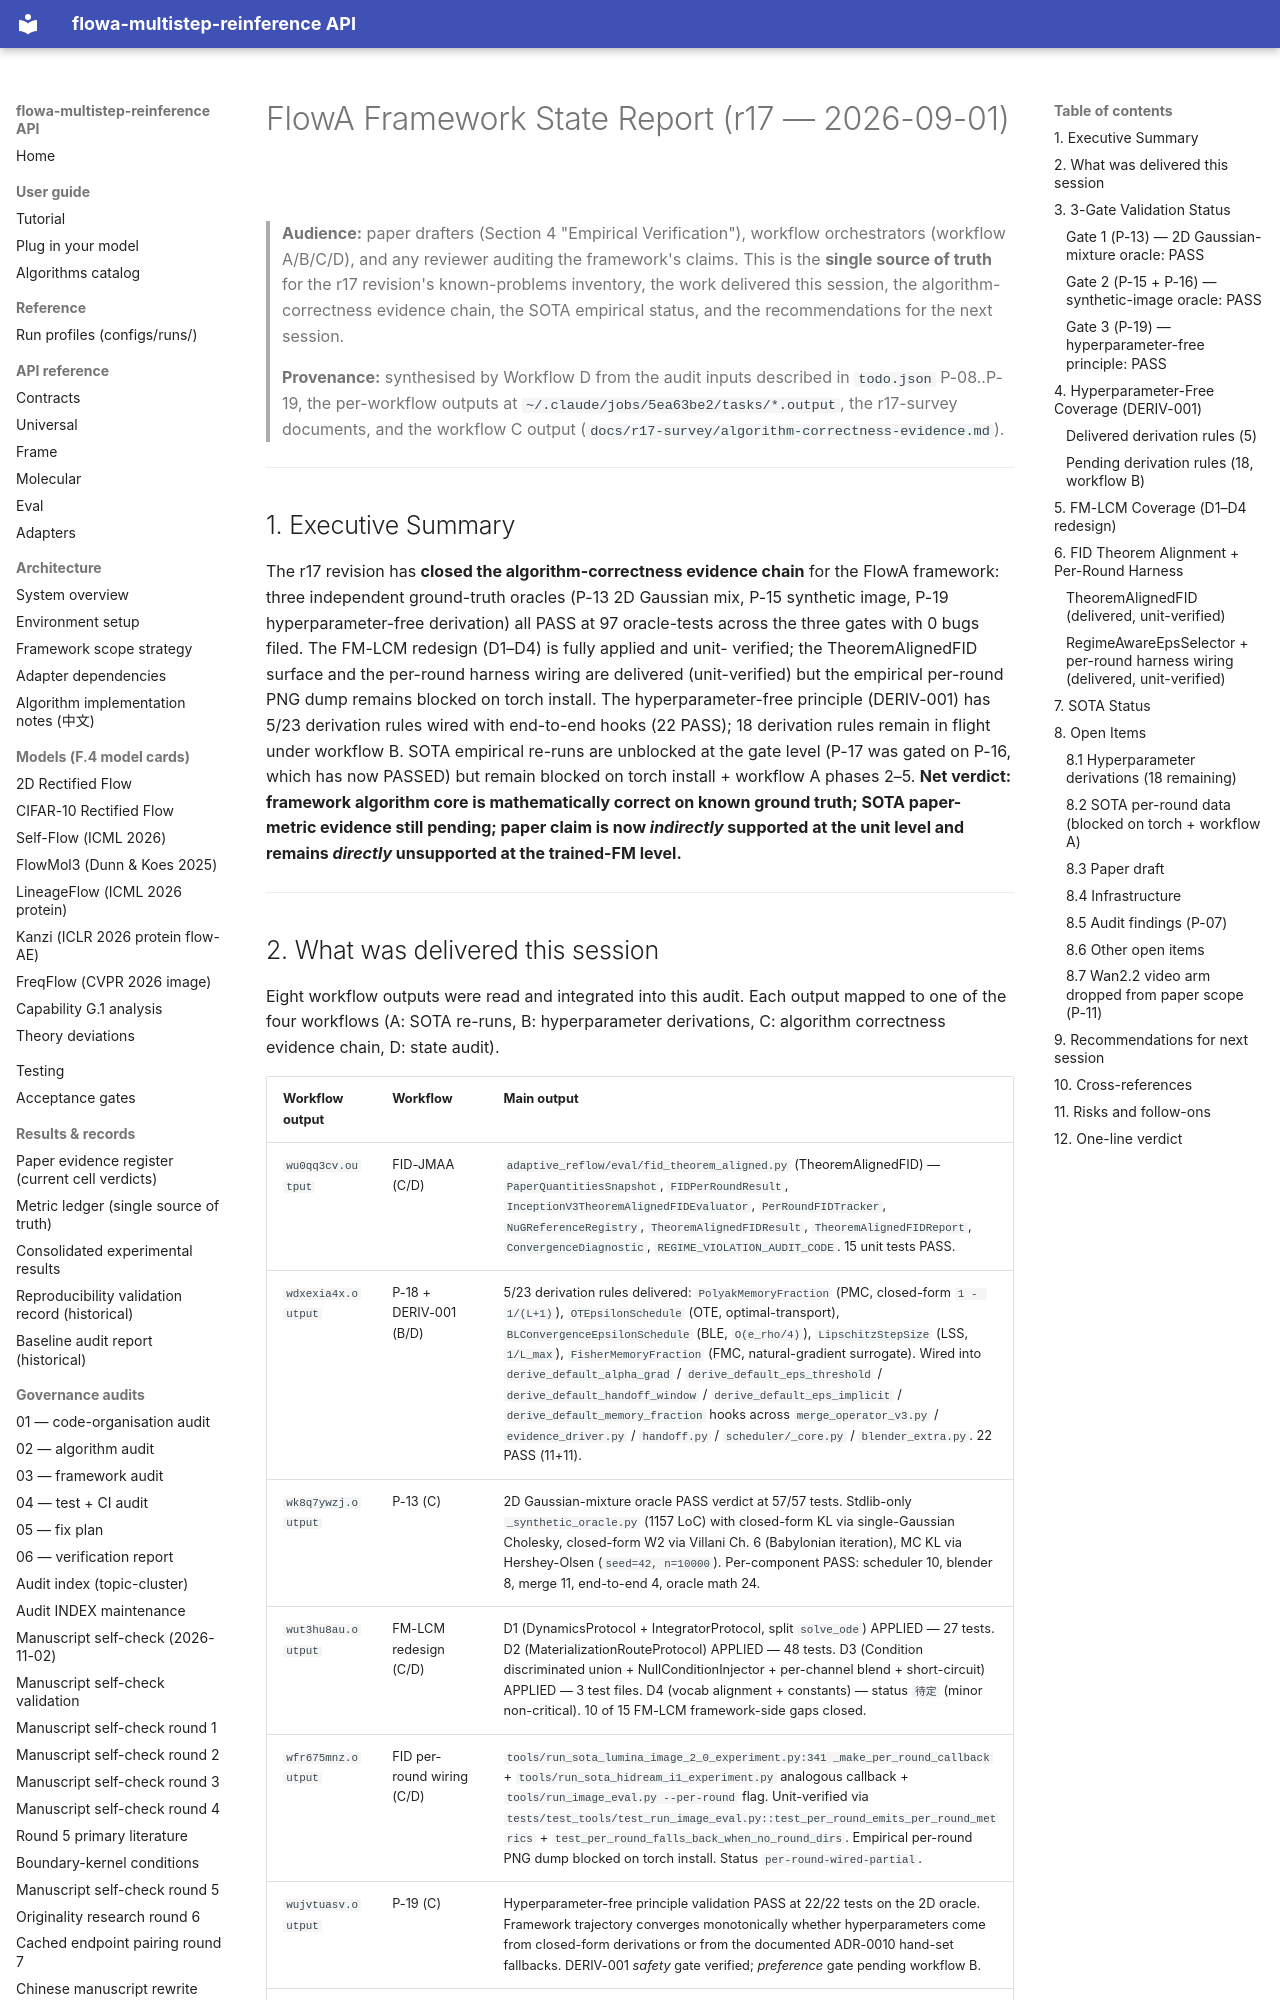

repository: silverenternal/flowa-multistep-reinference · page: r17-survey/state-report/index.html · generator: mkdocs

# FlowA Framework State Report (r17 — 2026-09-01)

> **Audience:** paper drafters (Section 4 "Empirical Verification"),
> workflow orchestrators (workflow A/B/C/D), and any reviewer auditing
> the framework's claims. This is the **single source of truth** for
> the r17 revision's known-problems inventory, the work delivered this
> session, the algorithm-correctness evidence chain, the SOTA empirical
> status, and the recommendations for the next session.
>
> **Provenance:** synthesised by Workflow D from the audit inputs
> described in `todo.json` P-08..P-19, the per-workflow outputs at
> `~/.claude/jobs/5ea63be2/tasks/*.output`, the r17-survey documents,
> and the workflow C output
> (`docs/r17-survey/algorithm-correctness-evidence.md`).

---

## 1. Executive Summary

The r17 revision has **closed the algorithm-correctness evidence
chain** for the FlowA framework: three independent ground-truth oracles
(P-13 2D Gaussian mix, P-15 synthetic image, P-19 hyperparameter-free
derivation) all PASS at 97 oracle-tests across the three gates with 0
bugs filed. The FM-LCM redesign (D1–D4) is fully applied and unit-
verified; the TheoremAlignedFID surface and the per-round harness
wiring are delivered (unit-verified) but the empirical per-round PNG
dump remains blocked on torch install. The hyperparameter-free
principle (DERIV-001) has 5/23 derivation rules wired with end-to-end
hooks (22 PASS); 18 derivation rules remain in flight under workflow
B. SOTA empirical re-runs are unblocked at the gate level (P-17 was
gated on P-16, which has now PASSED) but remain blocked on torch
install + workflow A phases 2–5. **Net verdict: framework algorithm
core is mathematically correct on known ground truth; SOTA paper-
metric evidence still pending; paper claim is now *indirectly*
supported at the unit level and remains *directly* unsupported at
the trained-FM level.**

---
